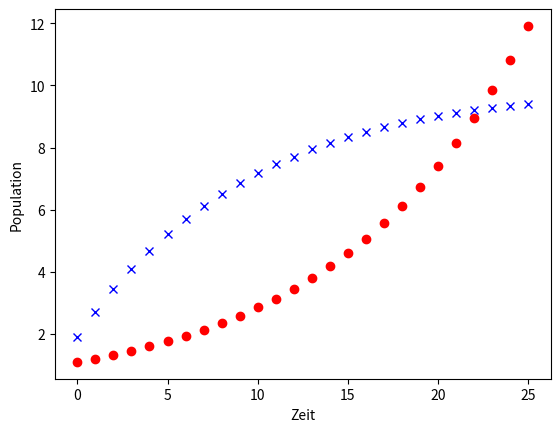

The script that saved this image:
#06_plot_rekursion.py
import matplotlib.pyplot as plt
u=v=1
k=0.1   #Wachstumskonstante
Vmax=10 #Wachstumsschranke
delta_t=1
fig, ax = plt.subplots(label='Wachstum')
for i in range(26):
    u=u+k*delta_t*u
    v=v+k*delta_t*(Vmax-v)
    ax.plot(i,u,'ro')
    ax.plot(i,v,'bx')
ax.set(xlabel='Zeit',ylabel='Population')
plt.show()

# fig.savefig("/Users/veit/documents/Python_Mathe/Export_Mathe_Python_neu/Abbildungen/07_005.pdf")
# fig.savefig("/Users/veit/documents/Python_Mathe/Export_Mathe_Python_neu/Abbildungen/07_005.svg")
